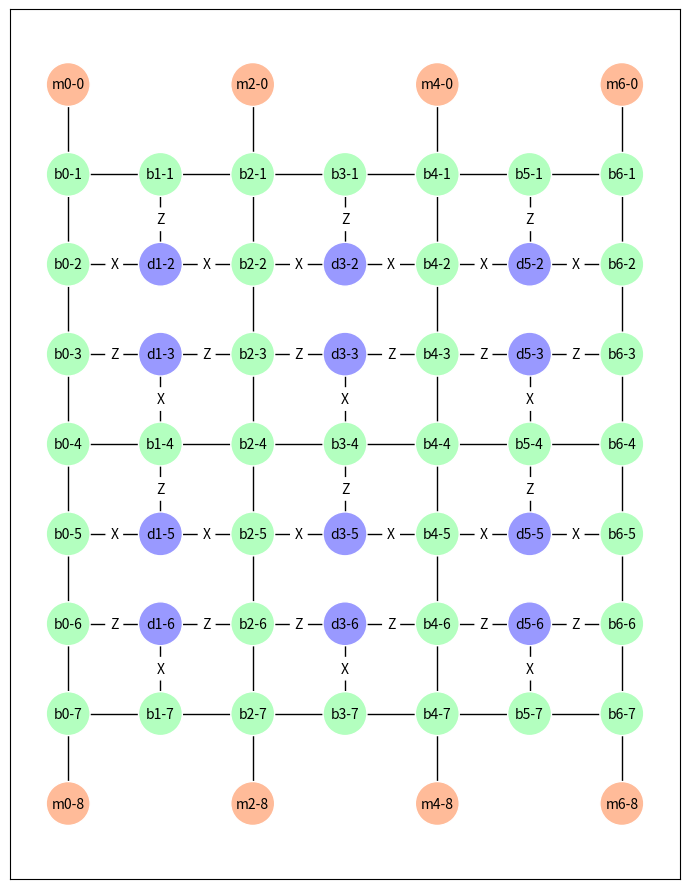
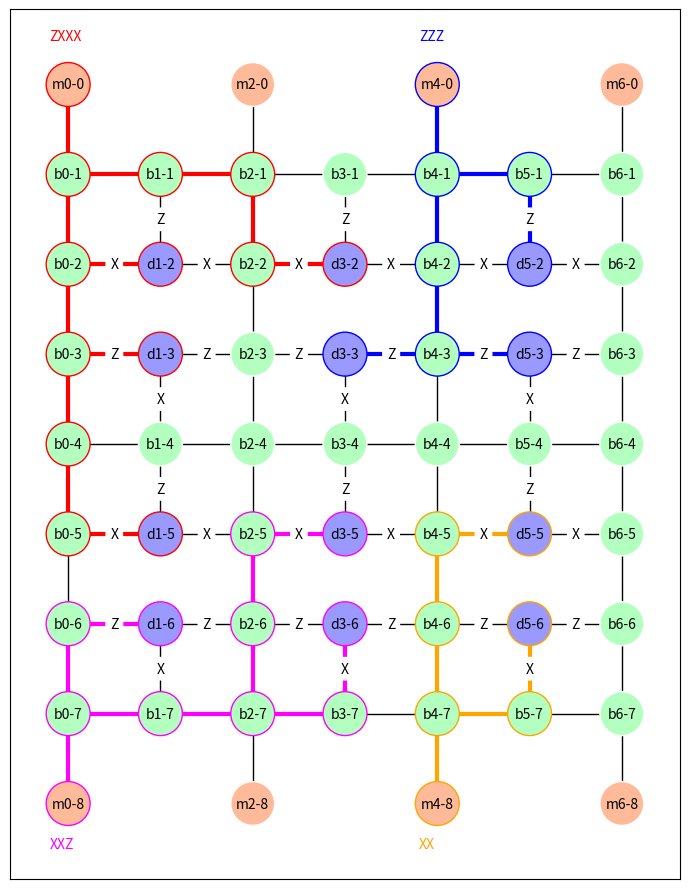
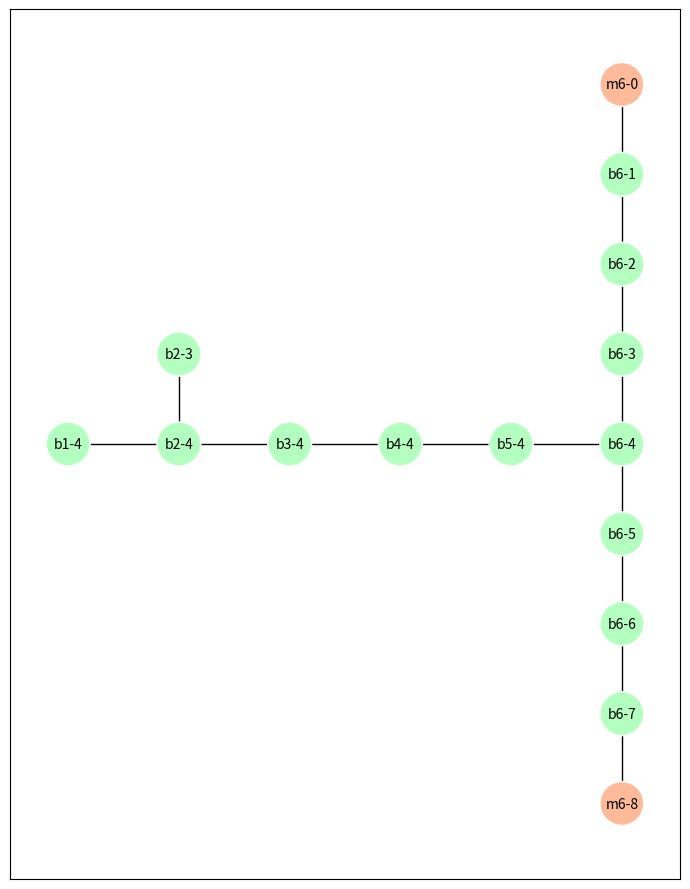

Source code (Python) for these figures, in order:
#!/usr/bin/env -S python -u

import networkx as nx
import matplotlib.pyplot as plt
import math
import numpy as np
import argparse
import sys
import copy


def get_args():
    parser = argparse.ArgumentParser(description="Experimental scheduler for the LSSP")
    parser.add_argument("--min-num-qubits", "-n", type=int, default=10, help="Minimum number of data qubits")
    parser.add_argument(
        "--qubits-per-operator",
        "-q",
        type=float,
        default=0.1,
        help="Mean fraction data qubits per operator (normal distribution)",
    )
    parser.add_argument("--num-operators", "-m", type=int, default=50, help="Number of operators to generate")
    parser.add_argument("--rseed", "-r", type=int, default=29, help="Random seed")
    args = parser.parse_args()
    print("Arguments:\n ", "\n  ".join(f"{k}={v}" for k, v in vars(args).items()))
    return args


def get_topo_dims(min_num_qubits):
    # the rows dimension needs to be a multiple of 3, and a minimum of 6
    # the columns dimension needs to be a multiple of 2, with 1 added (so 3, 5, 7, 9, ...)
    sq_dim = int(np.floor(np.sqrt(min_num_qubits)))
    patch_rows = int(sq_dim / 2) + sq_dim % 2
    num_rows = 3 * patch_rows + 3
    qubits_per_col = 2 * patch_rows
    num_cols = 2 * int(np.ceil(min_num_qubits / qubits_per_col)) + 1
    print("Layout dimensions:", num_cols, num_rows)
    return num_cols, num_rows


def is_magic_node(node):
    assert node[0] in ["m", "b", "d"]
    return node[0] == "m"


def is_data_node(node):
    assert node[0] in ["m", "b", "d"]
    return node[0] == "d"


def is_bus_node(node):
    assert node[0] in ["m", "b", "d"]
    return node[0] == "b"


def get_node_label(label, col, row):
    return label + str(math.ceil(col)) + "-" + str(math.ceil(row))


def operator_str(operator):
    return "".join(operator)


def print_circuit(circuit):
    for i, operator in enumerate(circuit):
        print(i, operator_str(operator))


def add_node(topo_graph, label, col, row, num_rows):
    node_colors = {"m": "#FFBB99", "b": "#B3FFBF", "d": "#9999FF"}
    node_label = get_node_label(label, col, row)
    topo_graph.add_node(node_label, pos=[col, num_rows - 1 - row], color=node_colors[label])
    return node_label


def plot_steiner_tree(topo_graph):
    terminal_nodes = ["m0-0"]
    for node in topo_graph.nodes:
        if is_data_node(node):
            terminal_nodes.append(node)
    steiner_graph = nx.algorithms.approximation.steiner_tree(topo_graph, terminal_nodes)
    stree_fname = "lssp-steiner"
    plt.close()
    node_pos = nx.get_node_attributes(topo_graph, "pos")
    node_colors = nx.get_node_attributes(topo_graph, "color").values()
    nx.draw_networkx(topo_graph, pos=node_pos, node_size=1000, node_color=node_colors, font_size=10)
    edge_labels = nx.get_edge_attributes(topo_graph, "label")
    nx.draw_networkx(steiner_graph, pos=node_pos, node_size=1000, font_size=10)
    nx.draw_networkx_edge_labels(steiner_graph, node_pos, edge_labels, rotate=False)
    plt.tight_layout()
    plt.savefig(stree_fname + ".pdf")


def plot_topology(topo_graph, topo_fname, num_cols, num_rows, operator_paths=[]):
    print("Plotting topology to", topo_fname, "...")
    # print("Generated topology with", num_qubits, "data qubits and ")
    plt.close()
    plt.rc("figure", figsize=[num_cols, num_rows])
    node_pos = nx.get_node_attributes(topo_graph, "pos")
    node_colors = nx.get_node_attributes(topo_graph, "color").values()
    edge_labels = nx.get_edge_attributes(topo_graph, "label")
    edge_colors = ["black"] * topo_graph.number_of_edges()
    edge_width = [1] * topo_graph.number_of_edges()
    node_edge_colors = ["white"] * topo_graph.number_of_nodes()
    colors = ["red", "magenta", "blue", "orange", "cyan"]
    for pi, operator_path in enumerate(operator_paths):
        ops = operator_path[0]
        path_graph = operator_path[1]
        for ei, edge in enumerate(topo_graph.edges):
            if path_graph.has_edge(*edge):
                edge_colors[ei] = colors[pi]
                edge_width[ei] = 3
        root_node = None
        for ni, node in enumerate(topo_graph.nodes):
            if path_graph.has_node(node):
                node_edge_colors[ni] = colors[pi]
                if is_magic_node(node):
                    root_node = node
        col, row = root_node[1:].split("-")
        col = float(col) - 0.2
        if row == "0":
            row = float(num_rows) - 0.5
        else:
            row = -0.5
        plt.text(col, row, ops, color=colors[pi])
    nx.draw_networkx(
        topo_graph,
        pos=node_pos,
        node_size=1000,
        node_color=node_colors,
        font_size=10,
        edge_color=edge_colors,
        width=edge_width,
        edgecolors=node_edge_colors,
    )
    nx.draw_networkx_edge_labels(topo_graph, node_pos, edge_labels, rotate=False)
    plt.tight_layout()
    plt.savefig(topo_fname + ".pdf")
    plt.savefig(topo_fname + ".png")


def build_parallel_topo(num_cols, num_rows):
    topo_graph = nx.Graph()
    for col in range(num_cols):
        if col % 2 != 0:
            continue
        node_label = add_node(topo_graph, "m", col, 0, num_rows)
        topo_graph.add_edge(node_label, get_node_label("b", col, 1))
        for row in range(1, num_rows - 2):
            node_label = add_node(topo_graph, "b", col, row, num_rows)
            topo_graph.add_edge(node_label, get_node_label("b", col, row + 1))
        prev_node_label = add_node(topo_graph, "b", col, num_rows - 2, num_rows)
        node_label = add_node(topo_graph, "m", col, num_rows - 1, num_rows)
        topo_graph.add_edge(node_label, prev_node_label)
    for col in range(num_cols):
        if col % 2 == 0:
            continue
        for row in range(1, num_rows - 1):
            if row % 3 == 1:
                node_label = add_node(topo_graph, "b", col, row, num_rows)
                topo_graph.add_edge(node_label, get_node_label("b", col - 1, row))
                topo_graph.add_edge(node_label, get_node_label("b", col + 1, row))
            else:
                node_label = add_node(topo_graph, "d", col, row, num_rows)
                if row % 3 == 2:
                    topo_graph.add_edge(node_label, get_node_label("b", col - 1, row), label="X")
                    topo_graph.add_edge(node_label, get_node_label("b", col + 1, row), label="X")
                    topo_graph.add_edge(node_label, get_node_label("b", col, row - 1), label="Z")
                else:
                    topo_graph.add_edge(node_label, get_node_label("b", col - 1, row), label="Z")
                    topo_graph.add_edge(node_label, get_node_label("b", col + 1, row), label="Z")
                    topo_graph.add_edge(node_label, get_node_label("b", col, row + 1), label="X")

    # print(topo_graph.nodes)
    # print(topo_graph.edges)

    num_data_qubits = sum([is_data_node(node) for node in topo_graph.nodes])
    num_magic_qubits = sum([is_magic_node(node) for node in topo_graph.nodes])
    num_bus_qubits = sum([is_bus_node(node) for node in topo_graph.nodes])
    print("Number of qubits:")
    print("  magic:", num_magic_qubits)
    print("  data: ", num_data_qubits)
    print("  bus:  ", num_bus_qubits)
    print("Space efficiency: %.2f" % (float(num_data_qubits) / (num_data_qubits + num_bus_qubits)))
    print("Magic state ratio: %.2f" % (float(num_magic_qubits) / (num_data_qubits + num_magic_qubits)))

    return num_data_qubits, topo_graph


def gen_rnd_circuit(rng, num_qubits, qubits_per_operator, num_operators):
    mean_qubits = float(num_qubits) * qubits_per_operator
    sigma_qubits = 2.0
    operators = []
    # basis_options = ["X", "Z", "Y"]
    basis_options = ["X", "Z"]
    counts = []
    for _ in range(num_operators):
        operator = []
        # this is a hack to ensure only positive numbers for the normal sampling
        for _ in range(100):
            operator_qubits = int(np.floor(rng.normal(mean_qubits, sigma_qubits)))
            if operator_qubits > 0 and operator_qubits <= num_qubits:
                break
        else:
            print("Couldn't generate a random number in range [0, %d], using %d" % (num_qubits, mean_qubits), file=sys.stderr)
            operator_qubits = mean_qubits
        for _ in range(operator_qubits):
            operator.append(basis_options[int(np.floor(rng.uniform(0, len(basis_options))))])
        operators.append(operator)
        counts.append(len(operator))

    plot_circuit_histogram = False
    if plot_circuit_histogram:
        hist_fname = "lssp-operator-freqs"
        print("Plotting circuit histogram to", hist_fname, "...")
        plt.close()
        plt.rcParams.update({"font.size": 20})
        plt.xlabel("number of qubits")
        plt.ylabel("Frequency")
        _, bins, _ = plt.hist(counts, num_qubits, density=True)
        # counts, bins = np.histogram(counts, 20)
        density = 1 / (sigma_qubits * np.sqrt(2 * np.pi)) * np.exp(-((bins - mean_qubits) ** 2) / (2 * sigma_qubits**2))
        plt.plot(bins, density)
        plt.tight_layout()
        plt.savefig(hist_fname + ".pdf")
        plt.savefig(hist_fname + ".png")
    return operators


def schedule_operator_dfs(topo_graph, operator):
    ops = operator_str(operator)
    print("Trying to schedule operator", ops)
    magic_nodes = []
    for node in topo_graph.nodes:
        if is_magic_node(node):
            magic_nodes.append(node)
    if len(magic_nodes) == 0:
        print("Could not find starting node for operator", ops)
        return None
    for root_node in magic_nodes:
        print("Starting at node", root_node)
        visited = {root_node}
        for node in topo_graph.nodes():
            if is_magic_node(node):
                visited.add(node)
        queue = [root_node]
        operator_graph = nx.Graph()
        while len(queue):
            node = queue.pop(0)
            operator_graph.add_node(node)
            # look for data nodes first
            for nb in topo_graph[node]:
                if is_data_node(nb):
                    qubit_basis = topo_graph[node][nb]["label"]
                    nb_with_basis = nb + qubit_basis
                    if nb_with_basis not in visited:
                        visited.add(nb_with_basis)
                        if qubit_basis in operator:
                            # print("Found basis", qubit_basis, "at node", nb)
                            operator_graph.add_edge(node, nb)
                            # we have used this, so ensure that this node cannot be visited again in another basis
                            visited.add(nb + ("X" if qubit_basis == "Z" else "Z"))
                            operator.remove(qubit_basis)
                            if len(operator) == 0:
                                queue = []
                                break
            # now extend along the bus
            for nb in topo_graph[node]:
                if not is_data_node(nb) and nb not in visited:
                    visited.add(nb)
                    queue.append(nb)
                    operator_graph.add_edge(node, nb)
        break

    if len(operator) > 0:
        # could not schedule all components
        return None

    # print(operator_graph.edges)
    while True:
        dangling_nodes = []
        for node in operator_graph.nodes:
            if is_bus_node(node) and operator_graph.degree(node) == 1:
                dangling_nodes.append(node)
        if len(dangling_nodes) == 0:
            break
        # print("Dangling nodes:", dangling_nodes)
        operator_graph.remove_nodes_from(dangling_nodes)

    return (ops, operator_graph)


def schedule_circuit(rng, topo_graph, circuit):
    # How do we choose the order in which to process the operators?
    # random, shortest first, longest first
    # How do we allocate qubits to operators?
    # random walk, dfs, bfs
    # print_circuit(circuit)
    rnd_order_circuit = rng.permutation(np.array(circuit, dtype="object"))
    # print_circuit(rnd_order_circuit)
    operator_paths = []
    working_topo_graph = copy.deepcopy(topo_graph)
    for operator in rnd_order_circuit:
        if len(rnd_order_circuit) == 1:
            operator = operator.tolist()
        # operator_path = schedule_operator_rnd(rng, working_topo_graph, operator.tolist())
        operator_path = schedule_operator_dfs(working_topo_graph, operator)
        if operator_path == None:
            print("Could not schedule operator", operator_str(operator))
            break
        operator_paths.append(operator_path)
        # now remove the operator path from the graph
        working_topo_graph.remove_nodes_from(operator_path[1].nodes)
        orphaned_nodes = []
        for node in working_topo_graph.nodes:
            if working_topo_graph.degree(node) == 0:
                orphaned_nodes.append(node)
        working_topo_graph.remove_nodes_from(orphaned_nodes)

    if len(operator_paths) > 0:
        plot_topology(topo_graph, "lssp-topo-path", num_cols, num_rows, operator_paths=operator_paths)
        plot_topology(working_topo_graph, "lssp-working-topo", num_cols, num_rows)


if __name__ == "__main__":
    args = get_args()
    rng = np.random.default_rng(seed=args.rseed)
    num_cols, num_rows = get_topo_dims(args.min_num_qubits)
    num_data_qubits, topo_graph = build_parallel_topo(num_cols, num_rows)
    plot_topology(topo_graph, "lssp-topo", num_cols, num_rows)
    # plot_steiner_tree(topo_graph)
    if num_data_qubits != args.min_num_qubits:
        print("Adjusted number of data qubits from", args.min_num_qubits, "to", num_data_qubits)
    circuit = gen_rnd_circuit(rng, num_data_qubits, args.qubits_per_operator, args.num_operators)
    schedule_circuit(rng, topo_graph, circuit)
